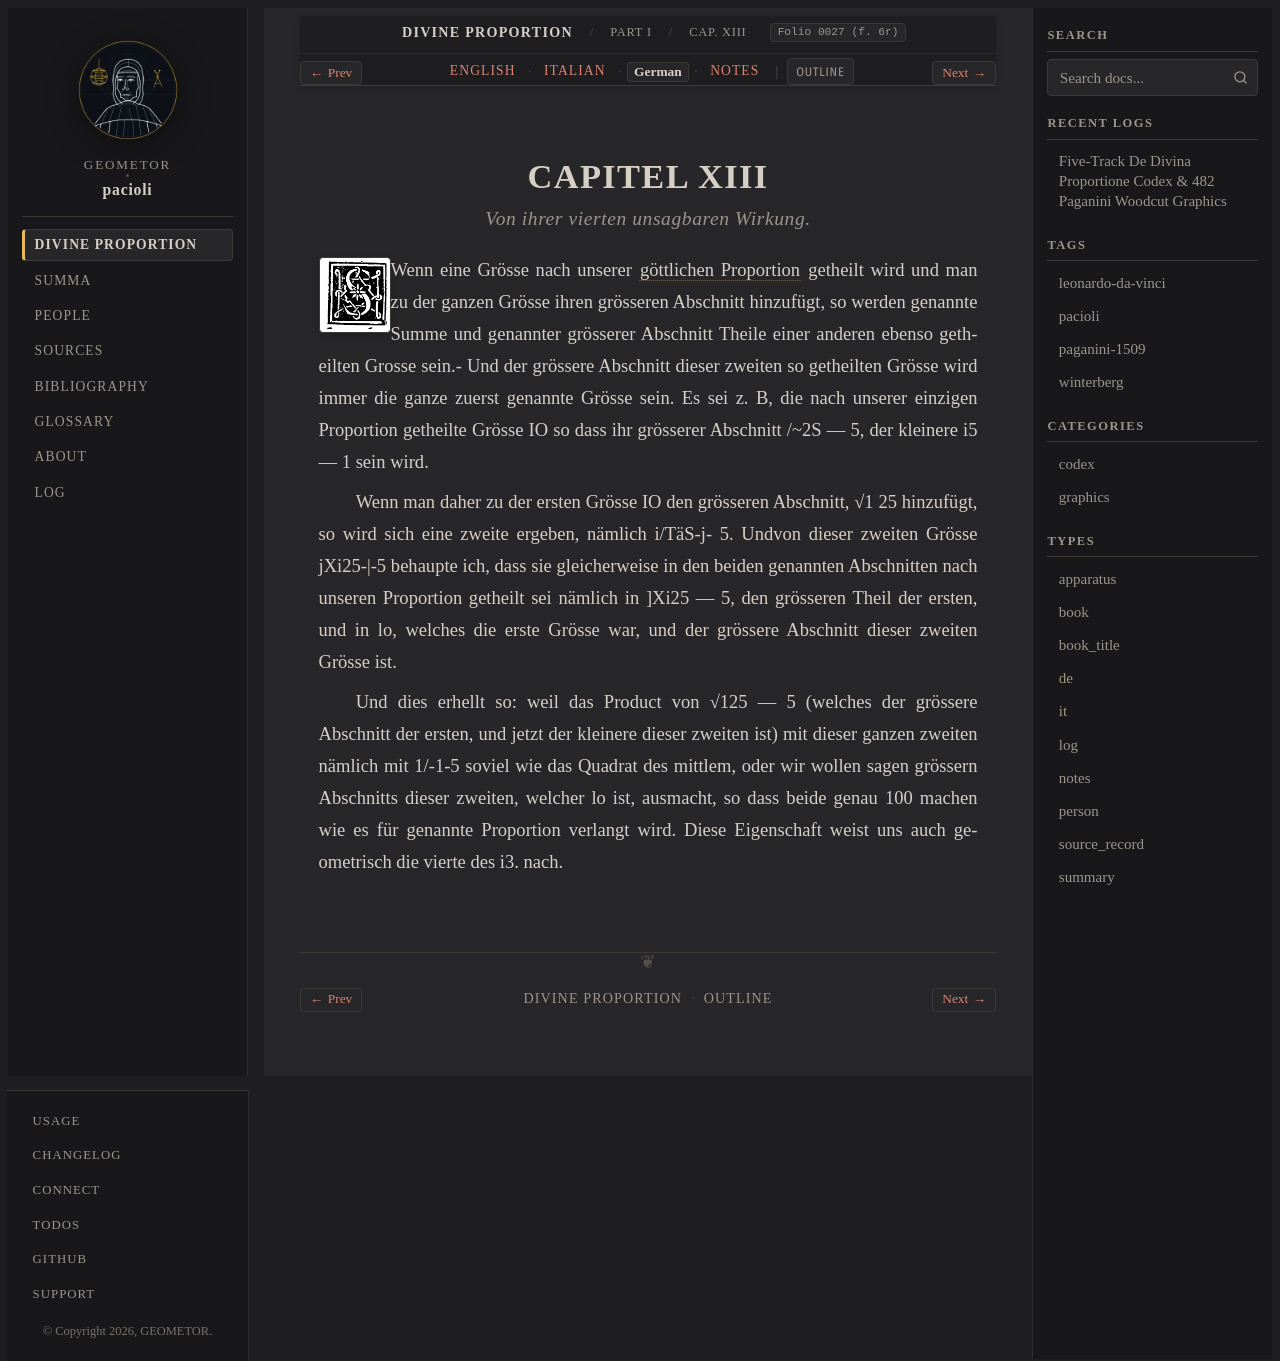

repository: geometor/pacioli · page: de_divina_proportione/compendio/cap_13/de.html · generator: sphinx

:type: de
:tracks: English: index | Italian: it | German: de | Notes: notes
:layout: book
:canonical_id: Cap. XIII
:folio: 0027 (f. 6r)

.. _compendio-cap_13-de:

CAPITEL XIII
============

.. rubric:: Von ihrer vierten unsagbaren Wirkung.

.. folio:: 0027 (f. 6r)
   :initial: 0027.c2.png

Wenn eine Grösse nach unserer :term:`göttlichen Proportion <divina-proportione>` getheilt wird und man zu der ganzen Grösse ihren grösseren Abschnitt hinzufügt, so werden genannte Summe und genannter grösserer Abschnitt Theile einer anderen ebenso getheilten Grosse sein.- Und der grössere Abschnitt dieser zweiten so getheilten Grösse wird immer die ganze zuerst genannte Grösse sein. Es sei z. B, die nach unserer einzigen Proportion getheilte Grösse IO so dass ihr grösserer Abschnitt \/~\2S — 5, der kleinere i5 — 1 sein wird.

Wenn man daher zu der ersten Grösse IO den grösseren Abschnitt, √1 25 hinzufügt, so wird sich eine zweite ergeben, nämlich i/TäS-j- 5. Undvon dieser zweiten Grösse jXi25-\|-5 behaupte ich, dass sie gleicherweise in den beiden genannten Abschnitten nach unseren Proportion getheilt sei nämlich in ]Xi25 — 5, den grösseren Theil der ersten, und in lo, welches die erste Grösse war, und der grössere Abschnitt dieser zweiten Grösse ist.

Und dies erhellt so: weil das Product von √125 — 5 (welches der grössere Abschnitt der ersten, und jetzt der kleinere dieser zweiten ist) mit dieser ganzen zweiten nämlich mit 1/-1-5 soviel wie das Quadrat des mittlem, oder wir wollen sagen grössern Abschnitts dieser zweiten, welcher lo ist, ausmacht, so dass beide genau 100 machen wie es für genannte Proportion verlangt wird. Diese Eigenschaft weist uns auch geometrisch die vierte des i3. nach.
